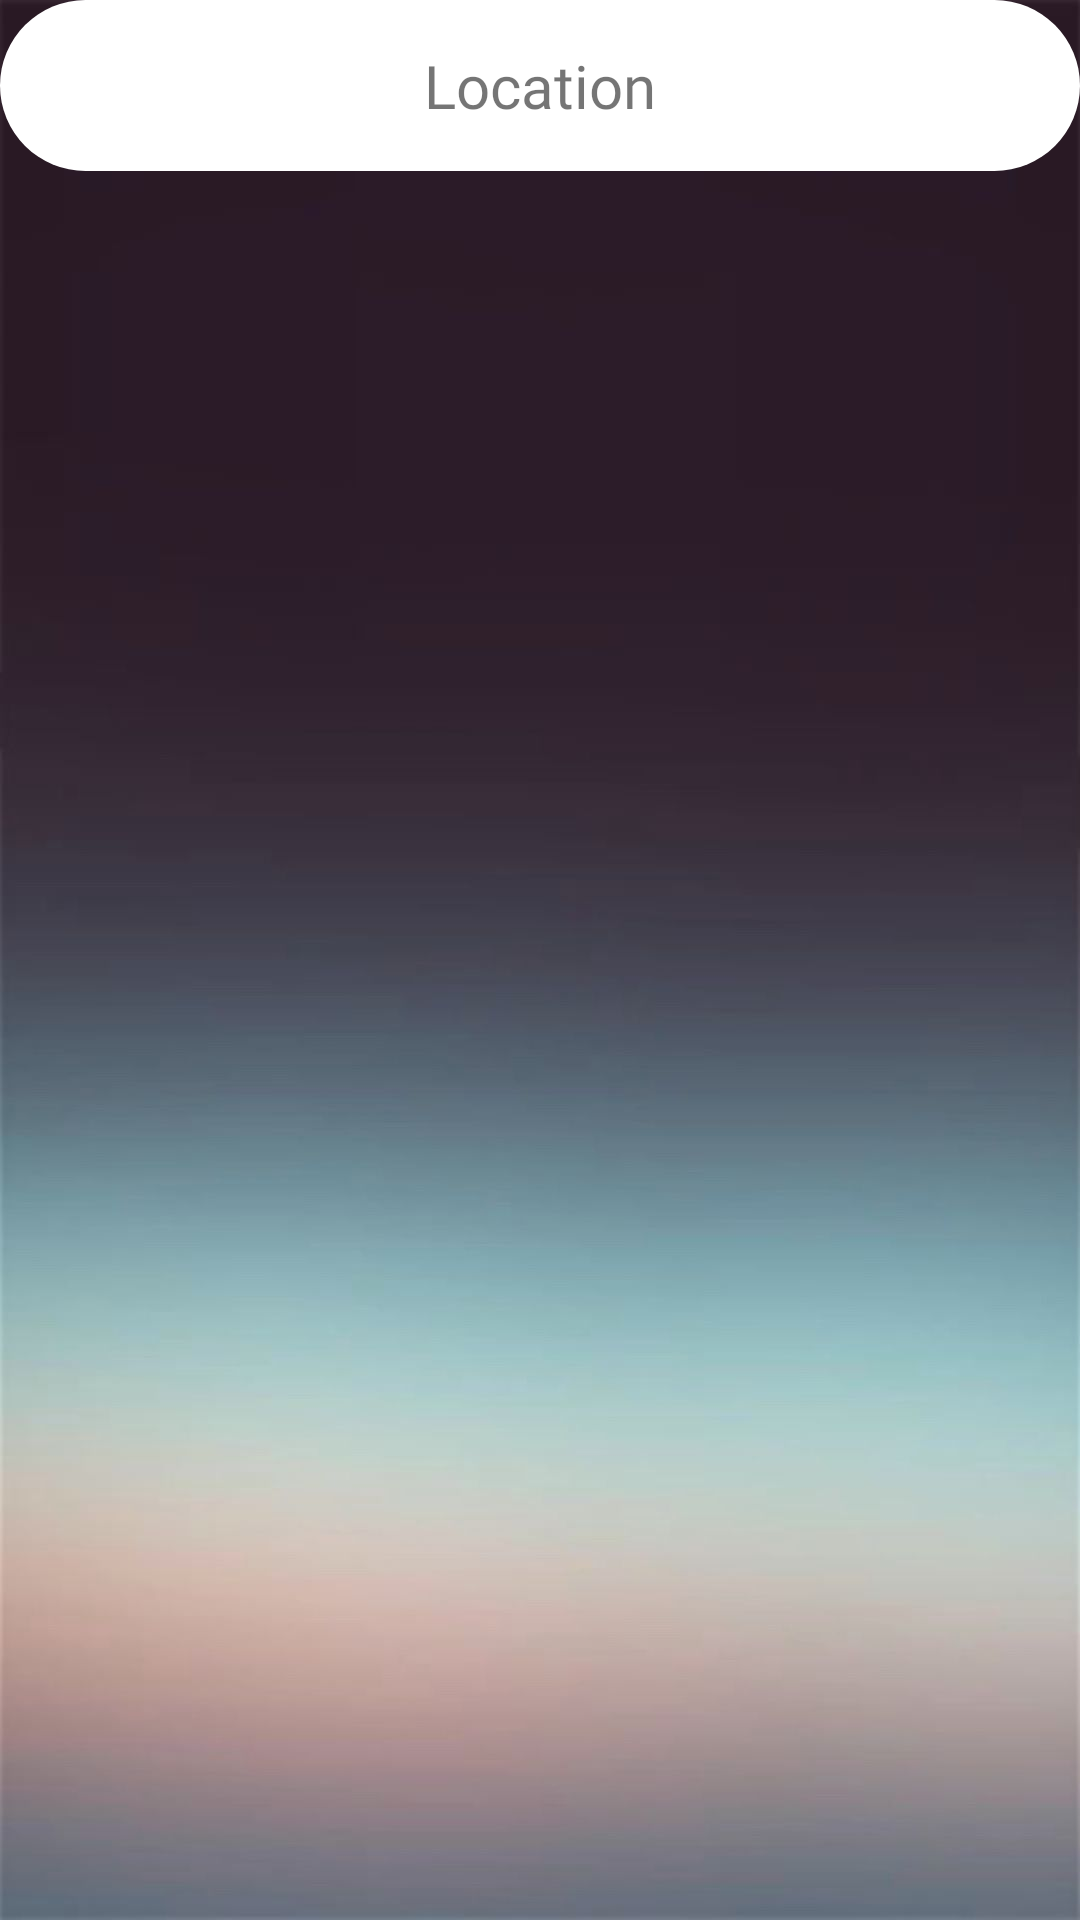

Android layout source for this screen:
<!-- AndroidManifest.xml: application theme Theme.Acemoney -->
<!-- res/layout/fragment_home.xml -->
<?xml version="1.0" encoding="utf-8"?>
<FrameLayout xmlns:android="http://schemas.android.com/apk/res/android"
    xmlns:app="http://schemas.android.com/apk/res-auto"
    xmlns:tools="http://schemas.android.com/tools"
    android:layout_width="match_parent"
    android:layout_height="match_parent"
    tools:context=".fragments.Home">
    <androidx.constraintlayout.widget.ConstraintLayout
        android:layout_width="match_parent"
        android:layout_height="match_parent"
        android:background="@drawable/logingbg">

        <TextView
            android:id="@+id/location"
            android:layout_width="match_parent"
            android:layout_height="wrap_content"
            android:text="@string/location"
            app:layout_constraintEnd_toEndOf="parent"
            app:layout_constraintStart_toStartOf="parent"
            app:layout_constraintTop_toTopOf="parent"
            android:padding="15dp"
            android:textAlignment="center"
            android:textSize="20sp"
            android:fontFamily="@font/oswaldbold"
            android:background="@drawable/registerstyle"
            tools:ignore="HardcodedText" />

        <GridView
            android:id="@+id/Actorgridview"
            android:layout_width="match_parent"
            android:layout_height="wrap_content"
            android:layout_marginTop="96dp"
            android:background="@drawable/cardstyle"
            android:gravity="center"
            android:numColumns="2"
            android:paddingTop="50dp"
            android:paddingBottom="50dp"
            app:layout_constraintBottom_toBottomOf="parent"
            app:layout_constraintEnd_toEndOf="parent"
            app:layout_constraintHorizontal_bias="1.0"
            app:layout_constraintStart_toStartOf="parent"
            app:layout_constraintTop_toBottomOf="@+id/location"
            app:layout_constraintVertical_bias="0.0"
            tools:ignore="MissingConstraints" />


    </androidx.constraintlayout.widget.ConstraintLayout>

</FrameLayout>
<!-- resources referenced by this layout -->
<resources>
  <!-- drawable logingbg: jpeg bitmap (drawable, 33127 bytes) -->
  <!-- drawable registerstyle (drawable-v24) -->
  <?xml version="1.0" encoding="utf-8"?>
  <shape xmlns:android="http://schemas.android.com/apk/res/android" android:shape="rectangle">
      <solid android:color="@color/colorWhite"/>
      <corners android:radius="100dp"/>
  </shape>
  <string name="location">Location</string>
  <style name="Theme.Acemoney" parent="Theme.MaterialComponents.DayNight.DarkActionBar">
          
          <item name="colorPrimary">@color/purple_500</item>
          <item name="colorPrimaryVariant">@color/purple_700</item>
          <item name="colorOnPrimary">@color/white</item>
          
          <item name="colorSecondary">@color/teal_200</item>
          <item name="colorSecondaryVariant">@color/teal_700</item>
          <item name="colorOnSecondary">@color/black</item>
          
          <item name="android:statusBarColor" tools:targetApi="l">?attr/colorPrimaryVariant</item>
          
      </style>
  <color name="colorWhite">#FFFFFFFF</color>
  <color name="purple_500">#000000</color>
  <color name="purple_700">#000000</color>
  <color name="white">#F8F6F6</color>
  <color name="teal_200">#FF03DAC5</color>
  <color name="teal_700">#FF018786</color>
  <color name="black">#FF000000</color>
</resources>
